Image classification data set "aurora_train" (123675/data on GitHub). Class labels (5): drapery aurora, hotspot aurora, multiple arcs aurora, radial aurora, single arc aurora.

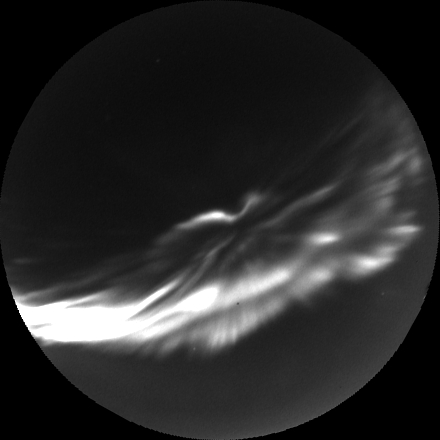
Label: hotspot aurora

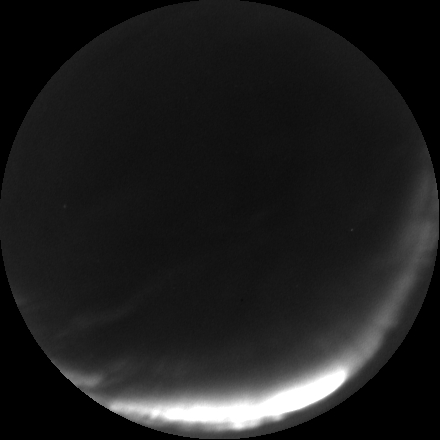
Label: single arc aurora

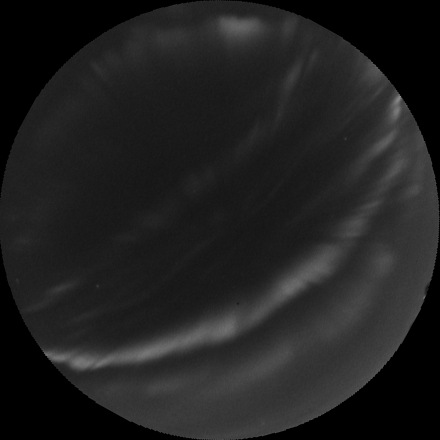
Label: drapery aurora

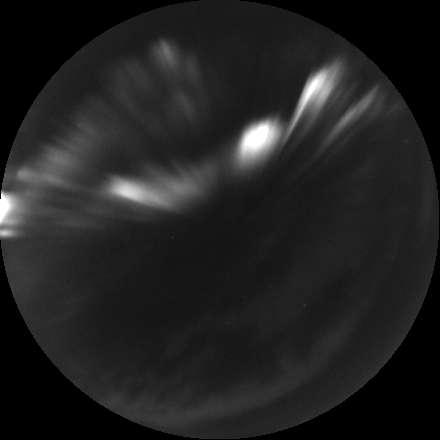
Label: hotspot aurora

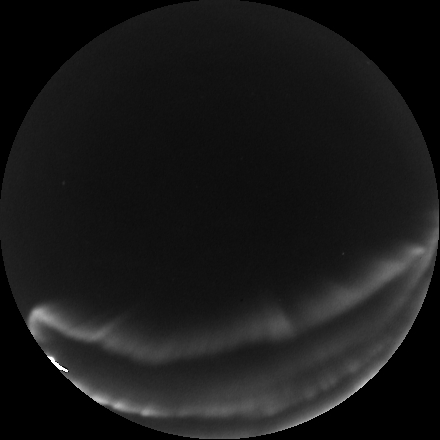
Label: multiple arcs aurora

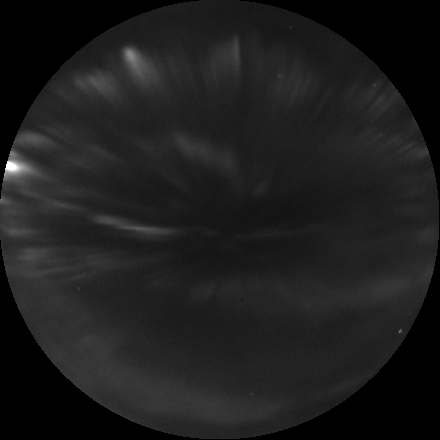
Label: radial aurora
